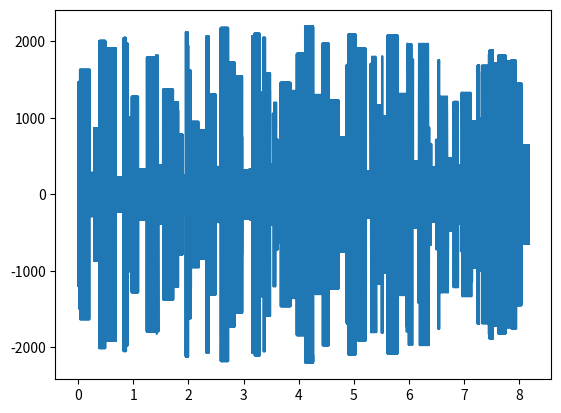

Here is the Python script that generated this plot:
import scipy.io.wavfile
import numpy as np
import matplotlib.pyplot as plt

RATE = 44100
DTYPE = np.int16

# Generate sine wave
def generate(freq, amp, duration, phi):
    print(freq, amp, duration, phi)
    t = np.linspace(0, duration, int(duration * RATE))
    data = np.sin(2 * np.pi * freq * t + phi) * amp

    return data.astype(DTYPE)

# Initialization
NTONES = 89
amps = 2000.0 * np.random.random((NTONES,)) + 200.0
durations = 0.19 * np.random.random((NTONES,)) + 0.01
keys = np.random.random_integers(1, 88, NTONES)
freqs = 440.0 * 2 ** ((keys - 49.)/12.)
phi = 2 * np.pi * np.random.random((NTONES,))

tone = np.array([], dtype=DTYPE) 

# Compose 
for i in range(NTONES):
   newtone = generate(freqs[i], amp=amps[i], duration=durations[i], phi=phi[i])
   tone = np.concatenate((tone, newtone))

scipy.io.wavfile.write('generated_tone.wav', RATE, tone)

# Plot audio data
plt.plot(np.linspace(0, len(tone)/RATE, len(tone)), tone)
plt.show()
